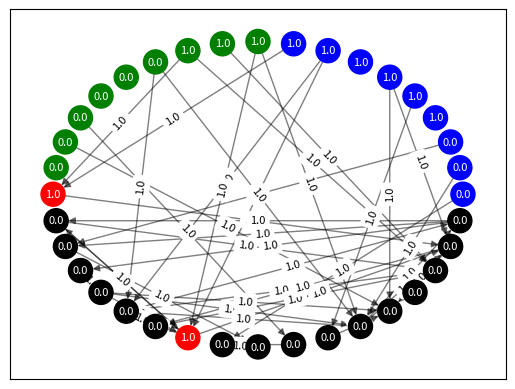
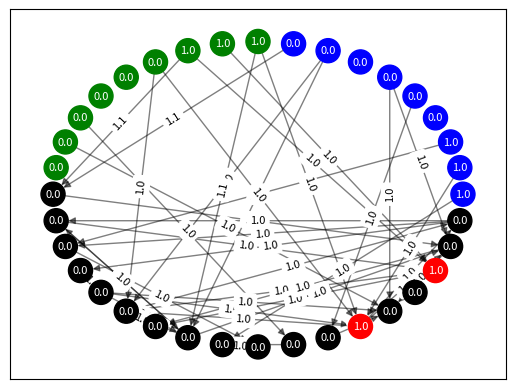
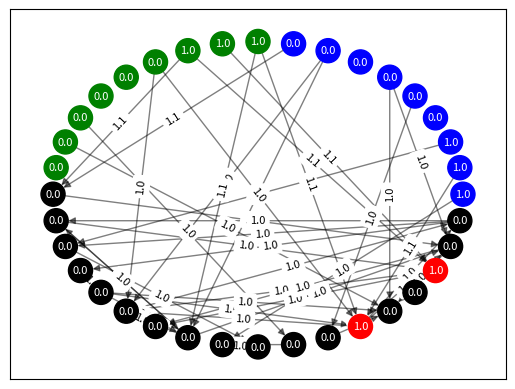
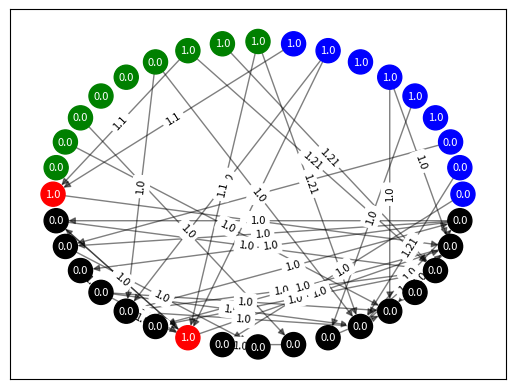
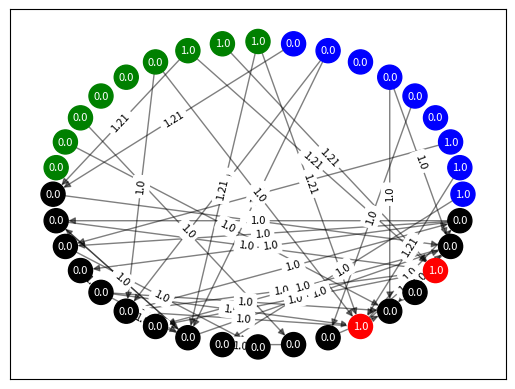
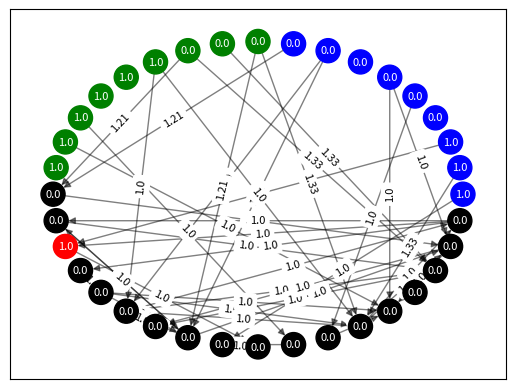
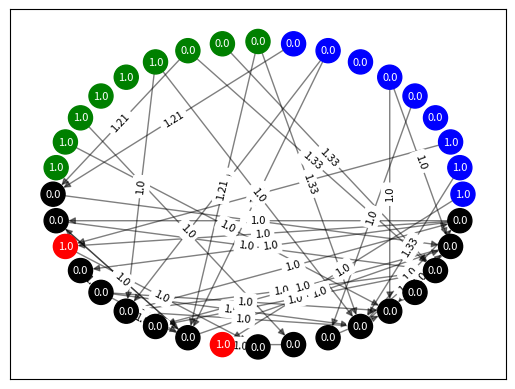
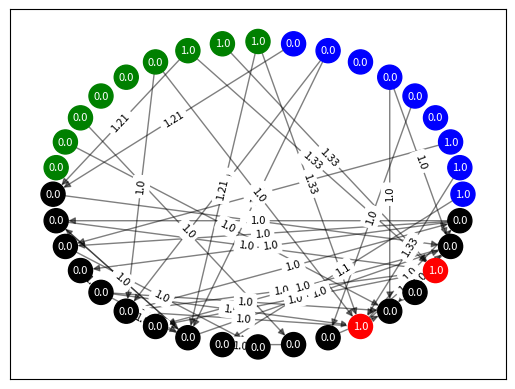
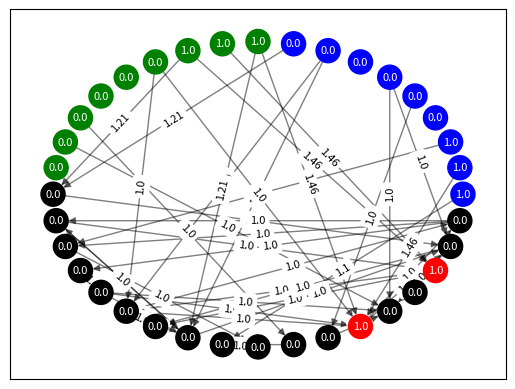
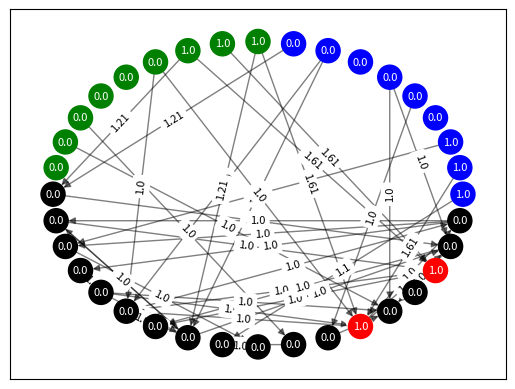
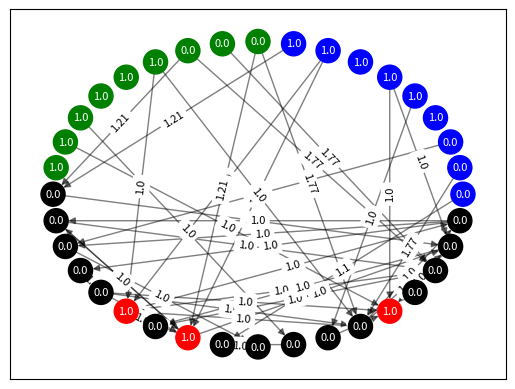
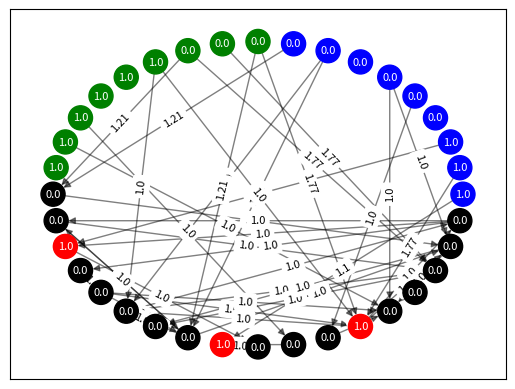
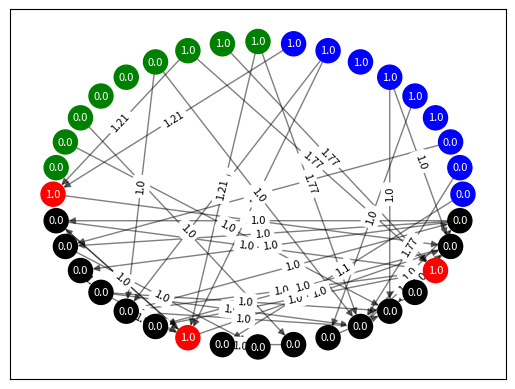
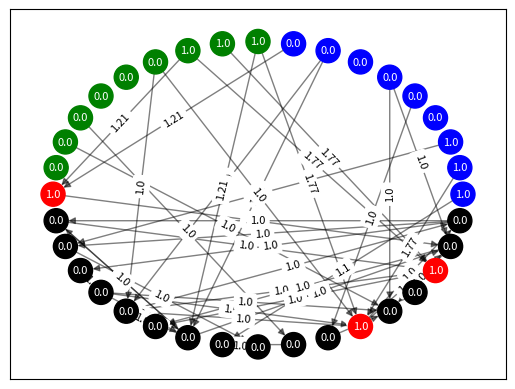

Python code for these plots, in order:
import numpy as np
import networkx as nx
import matplotlib.pyplot as plt

import warnings
warnings.filterwarnings("ignore")


d, k, p, B = 3, 3, 5e-2, 0.1 #100, 100, 1e-2, 0.1

def set_input(bit, d):
    """set a pattern for an input bit"""
    arr = np.zeros((d,d))
    if bit == 0:
        # arr[3*d//8:5*d//8,3*d//8] = 1.
        # arr[3*d//8:5*d//8,5*d//8] = 1.
        # arr[3*d//8,3*d//8:5*d//8] = 1.
        # arr[5*d//8,3*d//8:5*d//8] = 1.
        # arr[5*d//8, 5*d//8] = 1.
        arr[d//2:d,0:d] = 1.
    if bit == 1:
        # arr[d//8:7*d//8,d//2] = 1.
        # arr[7*d//8,3*d//8:5*d//8] = 1.
        arr[0:d//2,0:d] = 1.
    return arr.ravel()

def train_cap(arr, k, desired_op):
    """
    perform the cap operation in the output assembly:
    first half of neurons in the output assembly correspond to zero
    and the second half correspond to one
    """
    n = arr.shape[0]
    if len(np.where(arr !=0)[0]) > k:
        indices = np.argsort(arr)
        arr[indices[:-k]]=0

    arr[np.where(arr != 0.)[0]] = 1.0
    if desired_op==0:
        arr[n//2:] = 0.
    else:
        arr[:n//2] = 0.
    return arr

def train_operation(W_o1, W_o2, W_oo, num_timesteps=10, k=100):
    """
    main training function
    """
    y_tm1 = np.zeros(W_oo.shape[0])
    d = int(np.sqrt(W_o1.shape[1]))

    for t in range(num_timesteps):
        # draw binary inputs and set output
        # with slightly higher probability of selecting a 1 over a 0
        #   b/c otherwise, for the AND operation, the output is going to be 0 more often than not
        b1, b2 = np.random.binomial(1, 0.7), np.random.binomial(1, 0.7)
        desired_op = b1&b2
        ip1, ip2 = set_input(b1,d), set_input(b2,d)

        # i steps of firing impulses
        for i in range(0,3):
            y_t = W_o1.dot(ip1) + W_o2.dot(ip2) + W_oo.dot(y_tm1)
            y_t = train_cap(y_t, k, desired_op)
            y_tm1 = np.copy(y_t)

        # for lots of projects
        # for i in range(0,1): 
        #     y_t = W_o1.dot(ip1) + W_oo.dot(y_tm1)
        #     y_t = train_cap(y_t, k, desired_op)
        #     y_tm1 = np.copy(y_t)

        print(b1, b2, desired_op)
        draw_graph(ip1, ip2, W_o1, W_o2, W_oo, y_t)

        # plasticity modifications
        for i in np.where(y_t!=0)[0]:
            for j in np.where(ip1!=0)[0]:
                W_o1[i,j] *= 1.+B

        for i in np.where(y_t!=0)[0]:
            for j in np.where(ip2!=0)[0]:
                W_o2[i,j] *= 1.+B

        for i in np.where(y_t!=0)[0]:
            for j in np.where(y_tm1!=0)[0]:
                W_oo[i,j] *= 1.+B


    return W_o1, W_o2, W_oo

def compute_output(ip1, ip2, W_o1, W_o2, W_oo, num_timesteps=1, k=100):
    """
    compute the output given two binary inputs
    """
    y_tm1 = np.zeros(W_oo.shape[0])

    for t in range(num_timesteps):
        y_t = W_o1.dot(ip1) + W_o2.dot(ip2) + W_oo.dot(y_tm1)
        if len(np.where(y_t !=0)[0]) > k:
            indices = np.argsort(y_t)
            y_t[indices[:-k]]=0

        y_t[np.where(y_t != 0.)[0]] = 1.0
        y_tm1 = np.copy(y_t)

    draw_graph(ip1, ip2, W_o1, W_o2, W_oo, y_t)

    return y_t

def draw_graph(ip1, ip2, W_o1, W_o2, W_oo, y):
    """
    ip1 are the input neuron values for input 1
    ip2 are the input neuron values for input 2
    y is the neuron values for the output (before the input has been processed)

    (There are no recurrent weights in the input)
    W_o1 are the weights for edges connecting input1 to output
    W_o2 are the weights for edges connecting input2 to output
    W_oo are the recurrent weights in the output
    """
    # print(np.reshape(ip1, (10,10)))
    # print(np.reshape(ip2, (10,10)))

    # create adjacency matrix for edges 
    n = 4*d*d
    adj = np.zeros(shape=(n,n))
    adj[0:d*d,      int(n/2):n]  = W_o1.T
    adj[d*d:2*d*d,  int(n/2):n]  = W_o2.T
    adj[2*d*d:4*d*d, int(n/2):n] = W_oo.T

    # turn into nx graph
    graph = nx.convert_matrix.from_numpy_array(adj, create_using=nx.DiGraph)

    # create the labels of node values
    labels_list = np.concatenate((ip1, ip2, y))
    labels = {}
    nodes = graph.nodes()
    i=0
    for node in graph.nodes(): 
        labels[node] = labels_list[i]; i+=1   

    # color the inputs and outputs different colors
    color_map = []
    for node in range(n):
        if node < d*d: color_map.append('blue')
        elif node < 2*d*d: color_map.append('green')
        else: 
            if labels[node]==1:
                color_map.append('red') # output neuron that is activated
            else:
                color_map.append('black') # output neuron that is dead


    # get edge labels
    edge_labels = nx.get_edge_attributes(graph,'weight')
    for edge, label in edge_labels.items():
        edge_labels[edge] = round(label, 2)

    # draw graph
    pos = nx.circular_layout(graph)

    nx.draw_networkx_nodes(graph, pos, node_color=color_map, alpha=1) 
    nx.draw_networkx_labels(graph, pos, labels, font_color="white", font_size=8)

    nx.draw_networkx_edges(graph, pos, width=1.0, alpha=0.5)#, connectionstyle='arc3,rad=0.2')
    nx.draw_networkx_edge_labels(graph, pos, edge_labels=edge_labels, font_size=8)

    # issue -- not drawing self loops

    plt.show()



"""
Operation:
    The AND operation

Inputs:
    There are 2 input areas of 100 (dxd) neurons each, 

Outputs:
    There is an output area of 200 (2xdxd) neurons. 
        The left 100 neurons correspond to an output of zero 
        and the right 100 neurons correspond to an output of one.
    The output area is restricted to 10 neurons firing total in the left and right sections.
"""

def main():

    print("-----TRAINING-----")

    W_o1 = np.random.binomial(1,p,size=(2*d*d,d*d)).astype("float64")
    W_o2 = np.random.binomial(1,p,size=(2*d*d,d*d)).astype("float64")
    W_oo = np.random.binomial(1,p,size=(2*d*d,2*d*d)).astype("float64")

    W_o1, W_o2, W_oo = train_operation(W_o1, W_o2, W_oo, k=k)

    print("-----TESTING-----")

    # print("when input is (0,0): ")#, sum(op[:d*d]), sum(op[d*d:]))
    op_a = compute_output(set_input(0,d), set_input(0,d), W_o1, W_o2, W_oo, k=k)
    # op_a_0, op_a_1 = sum(op_a[:d*d]), sum(op_a[d*d:])

    # print("when input is (1,0): ")#, sum(op[:d*d]), sum(op[d*d:]))
    op_b = compute_output(set_input(1,d), set_input(0,d), W_o1, W_o2, W_oo, k=k)
    # op_b_0, op_b_1 = sum(op_b[:d*d]), sum(op_b[d*d:])

    # print("when input is (0,1): ")#, sum(op[:d*d]), sum(op[d*d:]))
    op_c = compute_output(set_input(0,d), set_input(1,d), W_o1, W_o2, W_oo, k=k)
    # op_c_0, op_c_1 = sum(op_c[:d*d]), sum(op_c[d*d:])

    # print("when input is (1,1): ")#, sum(op[:d*d]), sum(op[d*d:]))
    op_d = compute_output(set_input(1,d), set_input(1,d), W_o1, W_o2, W_oo, k=k)
    # op_d_0, op_d_1 = sum(op_d[:d*d]), sum(op_d[d*d:])

    # if (op_d_1 > op_d_0) and (op_c_0 > op_c_1):
    #     print("success")

# fun/sad fact
# it actually comes up with the same result before training and after training...
# so it's not clear that training is helping this guy along...
for i in range(0,1):
    np.random.seed(i)
    main()
